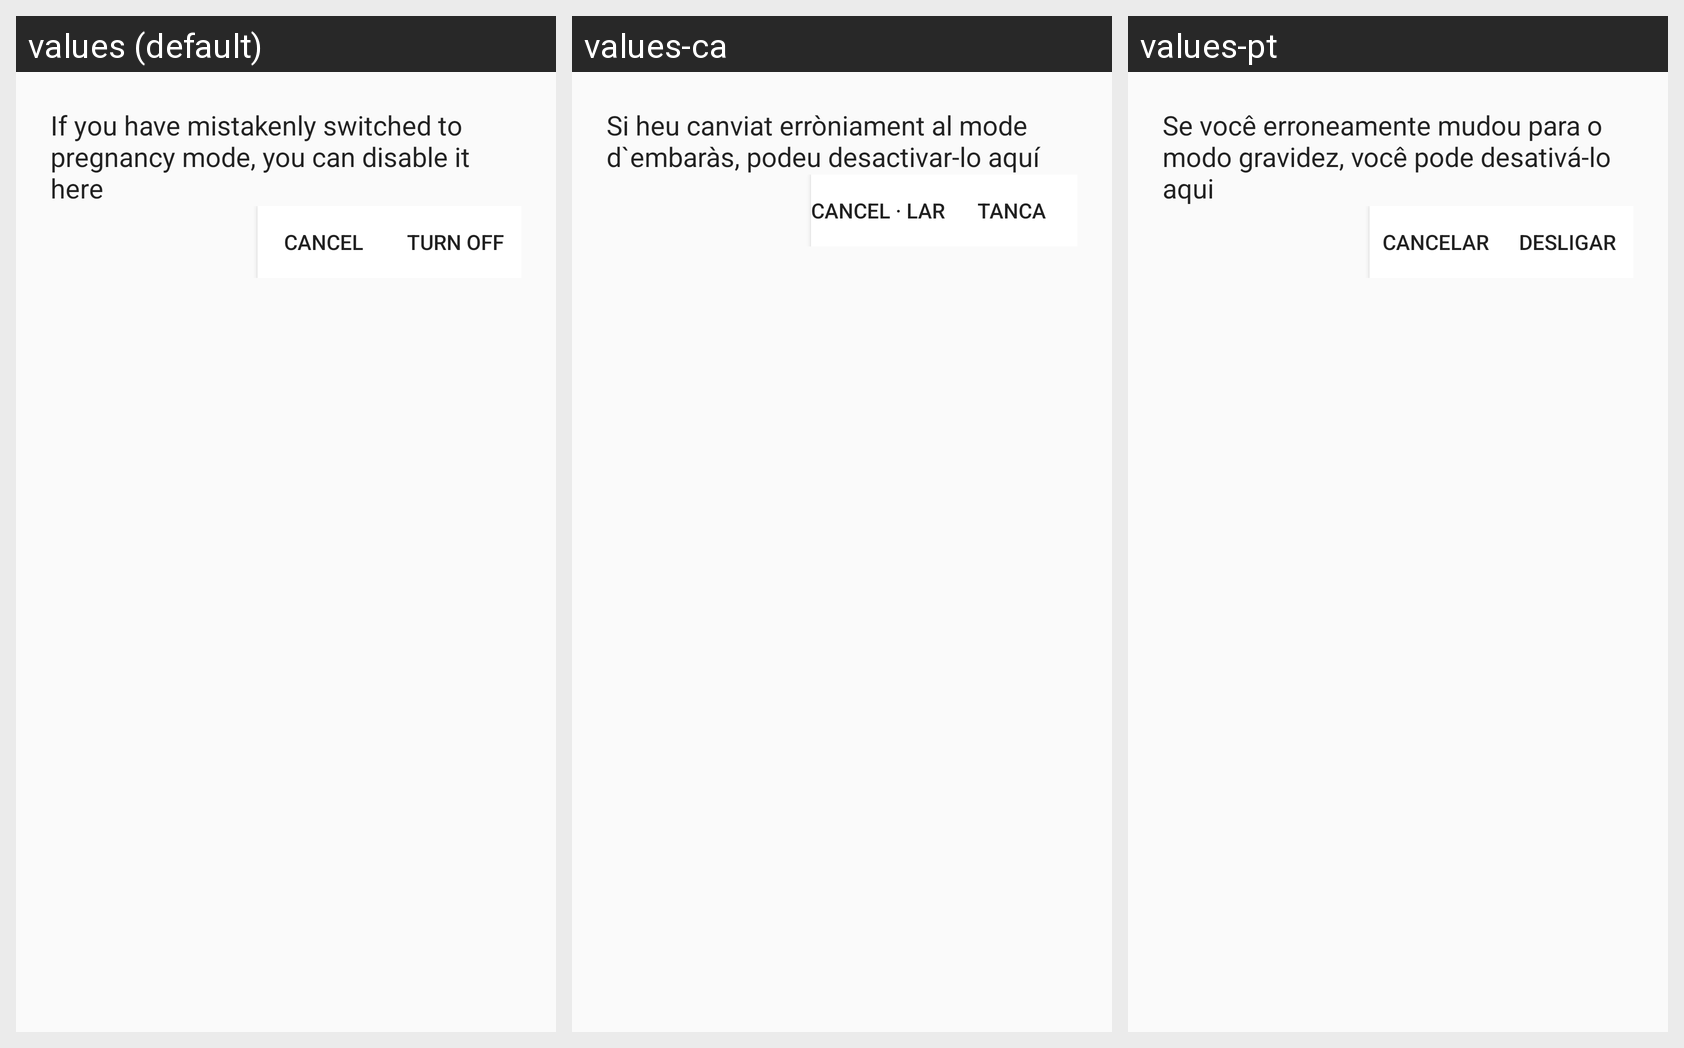

This grid shows one Android layout under several languages. Give, for every string resource on the screen, its name, the default text and each shown locale's text.
Android screen res/layout/dialog_enable_by_mistake.xml rendered under 3 locales, left to right: values (default), values-ca, values-pt. Device: Nexus 5 (rendered at 1080×1920; each locale shown at half size, 540×960, under a caption strip naming it); theme AppTheme.
Other locales in the repository, not shown: values-ja, values-th, values-vi.
Strings drawn on this screen, with the default value and each locale's value (text and hints the layout hard-codes, and strings that could not be matched under every locale, appear in the picture but are not listed):

mistake_turn_on
  values: If you have mistakenly switched to pregnancy mode, you can disable it here
  values-ca: Si heu canviat erròniament al mode d`embaràs, podeu desactivar-lo aquí
  values-pt: Se você erroneamente mudou para o modo gravidez, você pode desativá-lo aqui

cancel
  values: Cancel
  values-ca: Cancel · lar
  values-pt: Cancelar

turn_off
  values: Turn off
  values-ca: Tanca
  values-pt: Desligar
